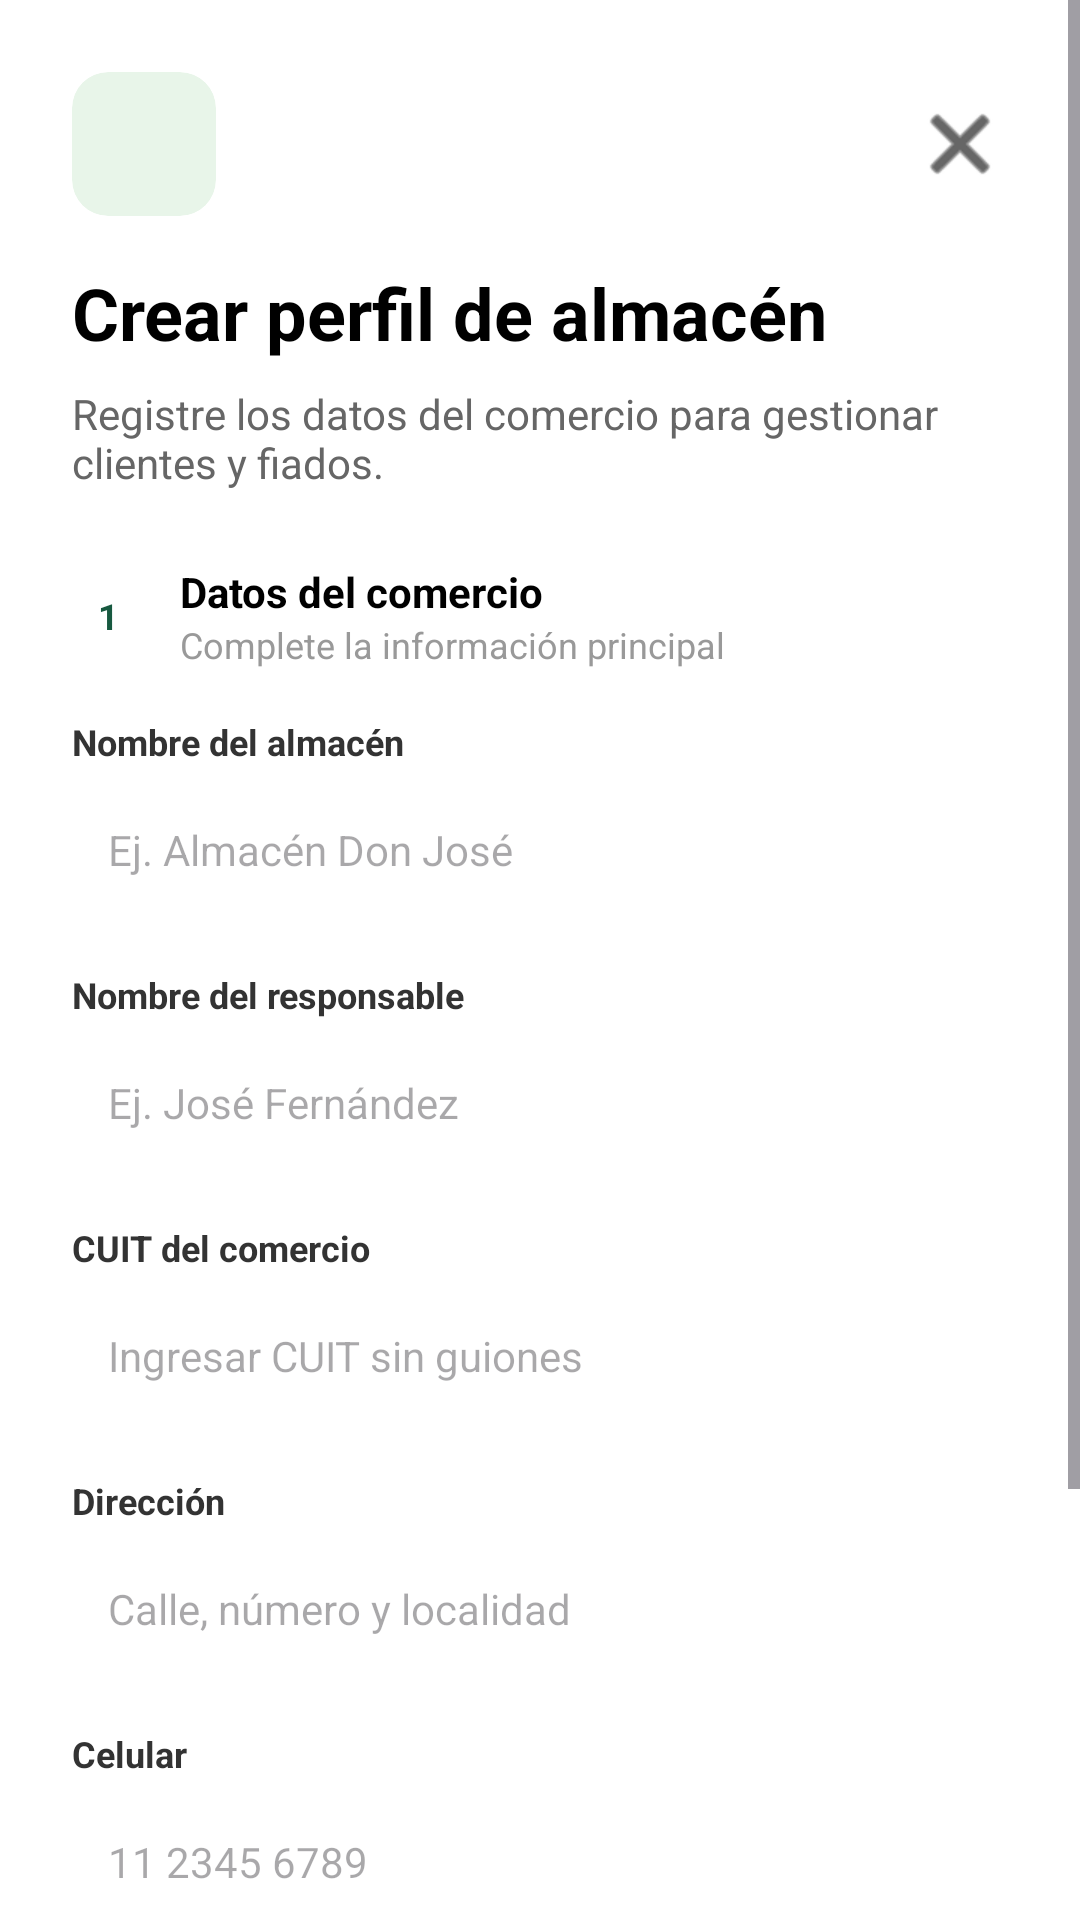

Reconstruct the res/layout file that produces this screen, plus the resources it refers to.
<!-- AndroidManifest.xml: application theme Theme.Android_FiadoDigital -->
<!-- res/layout/activity_registro_almacen.xml -->
<?xml version="1.0" encoding="utf-8"?>
<ScrollView xmlns:android="http://schemas.android.com/apk/res/android"
    xmlns:app="http://schemas.android.com/apk/res-auto"
    xmlns:tools="http://schemas.android.com/tools"
    android:id="@+id/main"
    android:layout_width="match_parent"
    android:layout_height="match_parent"
    android:background="#FFFFFF"
    tools:context=".RegistroAlmacenActivity">

    <LinearLayout
        android:layout_width="match_parent"
        android:layout_height="wrap_content"
        android:orientation="vertical"
        android:padding="24dp">

        
        <RelativeLayout
            android:layout_width="match_parent"
            android:layout_height="wrap_content"
            android:layout_marginBottom="16dp">

            <androidx.cardview.widget.CardView
                android:layout_width="48dp"
                android:layout_height="48dp"
                app:cardBackgroundColor="#E8F5E9"
                app:cardCornerRadius="12dp"
                app:cardElevation="0dp">

                <ImageView
                    android:layout_width="24dp"
                    android:layout_height="24dp"
                    android:layout_gravity="center"
                    android:src="@drawable/logotienda"
                    app:tint="#175940" />
            </androidx.cardview.widget.CardView>

            <ImageView
                android:id="@+id/btnCerrar"
                android:layout_width="32dp"
                android:layout_height="32dp"
                android:layout_alignParentEnd="true"
                android:layout_centerVertical="true"
                android:background="?attr/selectableItemBackgroundBorderless"
                android:clickable="true"
                android:focusable="true"
                android:src="@android:drawable/ic_menu_close_clear_cancel"
                app:tint="#000000" />
        </RelativeLayout>

        
        <TextView
            android:layout_width="wrap_content"
            android:layout_height="wrap_content"
            android:text="Crear perfil de almacén"
            android:textColor="#000000"
            android:textSize="24sp"
            android:textStyle="bold" />

        <TextView
            android:layout_width="wrap_content"
            android:layout_height="wrap_content"
            android:layout_marginTop="8dp"
            android:text="Registre los datos del comercio para gestionar clientes y fiados."
            android:textColor="#666666"
            android:textSize="14sp"
            android:layout_marginBottom="24dp"/>

        
        <LinearLayout
            android:layout_width="match_parent"
            android:layout_height="wrap_content"
            android:orientation="horizontal"
            android:gravity="center_vertical"
            android:layout_marginBottom="16dp">

            <TextView
                android:layout_width="24dp"
                android:layout_height="24dp"
                android:background="@drawable/ic_launcher_background"
                android:backgroundTint="#E8F5E9"
                android:gravity="center"
                android:text="1"
                android:textColor="#175940"
                android:textSize="12sp"
                android:textStyle="bold" />

            <LinearLayout
                android:layout_width="wrap_content"
                android:layout_height="wrap_content"
                android:orientation="vertical"
                android:layout_marginStart="12dp">

                <TextView
                    android:layout_width="wrap_content"
                    android:layout_height="wrap_content"
                    android:text="Datos del comercio"
                    android:textColor="#000000"
                    android:textSize="14sp"
                    android:textStyle="bold" />

                <TextView
                    android:layout_width="wrap_content"
                    android:layout_height="wrap_content"
                    android:text="Complete la información principal"
                    android:textColor="#999999"
                    android:textSize="12sp" />
            </LinearLayout>
        </LinearLayout>

        
        
        <TextView
            android:layout_width="wrap_content"
            android:layout_height="wrap_content"
            android:text="Nombre del almacén"
            android:textColor="#333333"
            android:textSize="12sp"
            android:textStyle="bold"
            android:layout_marginBottom="4dp"/>
        <EditText
            android:id="@+id/etNombreAlmacen"
            android:layout_width="match_parent"
            android:layout_height="48dp"
            android:background="@drawable/ic_launcher_background"
            android:backgroundTint="#F8FAF9"
            android:hint="Ej. Almacén Don José"
            android:paddingStart="12dp"
            android:textSize="14sp"
            android:layout_marginBottom="16dp"/>

        
        <TextView
            android:layout_width="wrap_content"
            android:layout_height="wrap_content"
            android:text="Nombre del responsable"
            android:textColor="#333333"
            android:textSize="12sp"
            android:textStyle="bold"
            android:layout_marginBottom="4dp"/>
        <EditText
            android:id="@+id/etResponsable"
            android:layout_width="match_parent"
            android:layout_height="48dp"
            android:background="@drawable/ic_launcher_background"
            android:backgroundTint="#F8FAF9"
            android:hint="Ej. José Fernández"
            android:paddingStart="12dp"
            android:textSize="14sp"
            android:layout_marginBottom="16dp"/>

        
        <TextView
            android:layout_width="wrap_content"
            android:layout_height="wrap_content"
            android:text="CUIT del comercio"
            android:textColor="#333333"
            android:textSize="12sp"
            android:textStyle="bold"
            android:layout_marginBottom="4dp"/>
        <EditText
            android:id="@+id/etCuit"
            android:layout_width="match_parent"
            android:layout_height="48dp"
            android:background="@drawable/ic_launcher_background"
            android:backgroundTint="#F8FAF9"
            android:hint="Ingresar CUIT sin guiones"
            android:inputType="number"
            android:paddingStart="12dp"
            android:textSize="14sp"
            android:layout_marginBottom="16dp"/>

        
        <TextView
            android:layout_width="wrap_content"
            android:layout_height="wrap_content"
            android:text="Dirección"
            android:textColor="#333333"
            android:textSize="12sp"
            android:textStyle="bold"
            android:layout_marginBottom="4dp"/>
        <EditText
            android:id="@+id/etDireccion"
            android:layout_width="match_parent"
            android:layout_height="48dp"
            android:background="@drawable/ic_launcher_background"
            android:backgroundTint="#F8FAF9"
            android:hint="Calle, número y localidad"
            android:paddingStart="12dp"
            android:textSize="14sp"
            android:layout_marginBottom="16dp"/>

        
        <TextView
            android:layout_width="wrap_content"
            android:layout_height="wrap_content"
            android:text="Celular"
            android:textColor="#333333"
            android:textSize="12sp"
            android:textStyle="bold"
            android:layout_marginBottom="4dp"/>
        <EditText
            android:id="@+id/etCelular"
            android:layout_width="match_parent"
            android:layout_height="48dp"
            android:background="@drawable/ic_launcher_background"
            android:backgroundTint="#F8FAF9"
            android:hint="11 2345 6789"
            android:inputType="phone"
            android:paddingStart="12dp"
            android:textSize="14sp"
            android:layout_marginBottom="16dp"/>

        
        <TextView
            android:layout_width="wrap_content"
            android:layout_height="wrap_content"
            android:text="Email"
            android:textColor="#333333"
            android:textSize="12sp"
            android:textStyle="bold"
            android:layout_marginBottom="4dp"/>
        <EditText
            android:id="@+id/etEmail"
            android:layout_width="match_parent"
            android:layout_height="48dp"
            android:background="@drawable/ic_launcher_background"
            android:backgroundTint="#F8FAF9"
            android:hint="tienda@almacen.com"
            android:inputType="textEmailAddress"
            android:paddingStart="12dp"
            android:textSize="14sp"
            android:layout_marginBottom="24dp"/>


        
        <LinearLayout
            android:layout_width="match_parent"
            android:layout_height="wrap_content"
            android:orientation="horizontal"
            android:gravity="end">

            <TextView
                android:id="@+id/btnCancelar"
                android:layout_width="wrap_content"
                android:layout_height="wrap_content"
                android:text="Cancelar"
                android:textColor="#666666"
                android:textStyle="bold"
                android:textSize="16sp"
                android:layout_marginEnd="24dp"
                android:layout_gravity="center_vertical"
                android:clickable="true"
                android:focusable="true"/>

            <com.google.android.material.button.MaterialButton
                android:id="@+id/btnCrearPerfil"
                android:layout_width="wrap_content"
                android:layout_height="wrap_content"
                android:text="Crear perfil"
                android:textAllCaps="false"
                app:cornerRadius="8dp"
                android:backgroundTint="#175940"/>
        </LinearLayout>

    </LinearLayout>
</ScrollView>
<!-- resources referenced by this layout -->
<resources>
  <style name="Theme.Android_FiadoDigital" parent="Base.Theme.Android_FiadoDigital" />
  <style name="Base.Theme.Android_FiadoDigital" parent="Theme.Material3.Light.NoActionBar">
          
          
      </style>
</resources>
